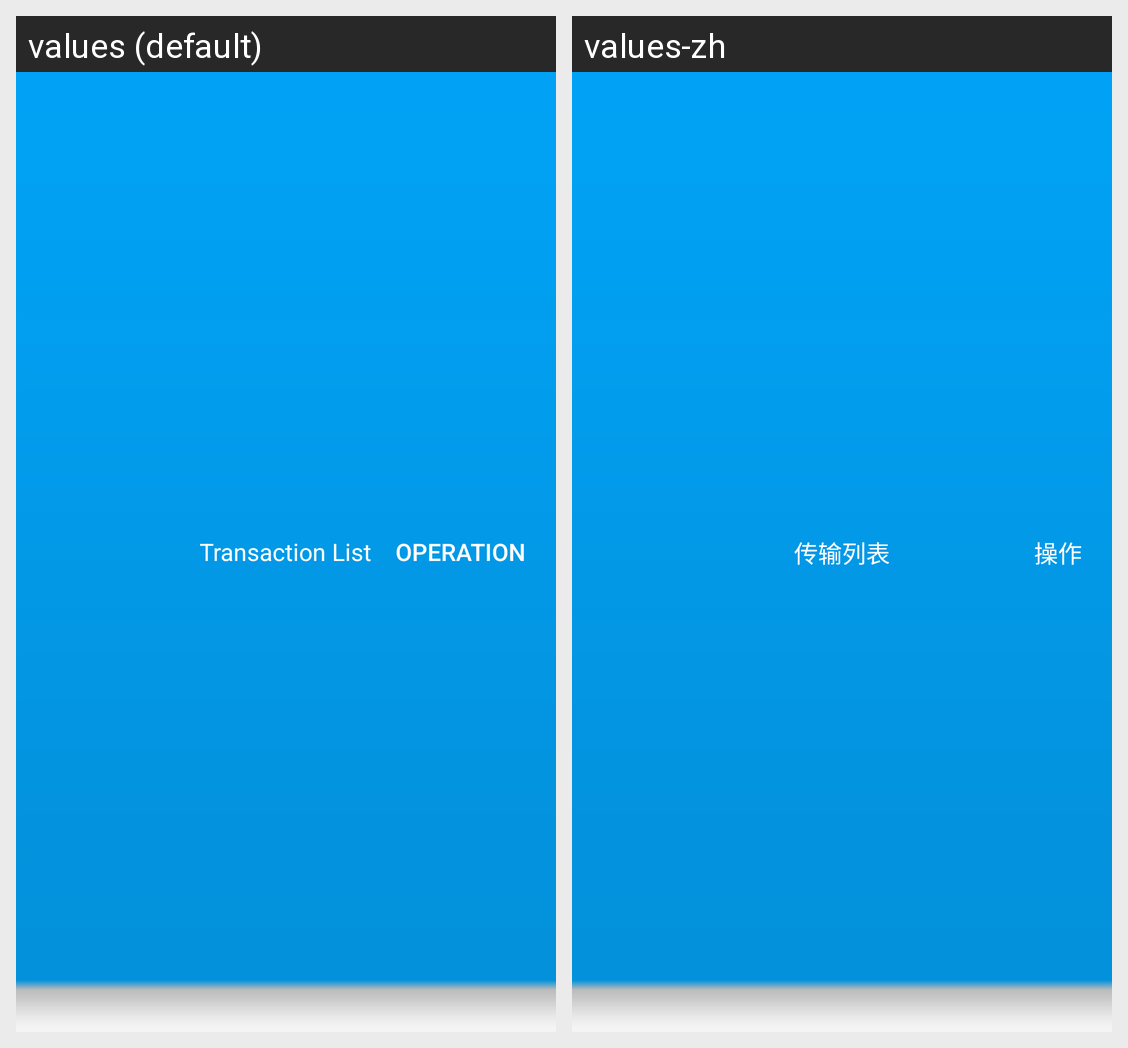

For this localized Android screen grid, give each drawn string resource with its value in every locale shown.
Android screen res/layout/fragment_transfer_title_view.xml rendered under 2 locales, left to right: values (default), values-zh. Device: Nexus 5 (rendered at 1080×1920; each locale shown at half size, 540×960, under a caption strip naming it); theme Theme.MaterialComponents.DayNight.NoActionBar.
Strings drawn on this screen, with the default value and each locale's value (text and hints the layout hard-codes, and strings that could not be matched under every locale, appear in the picture but are not listed):

str_trans_list
  values: Transaction List
  values-zh: 传输列表

str_operation
  values: Operation
  values-zh: 操作
